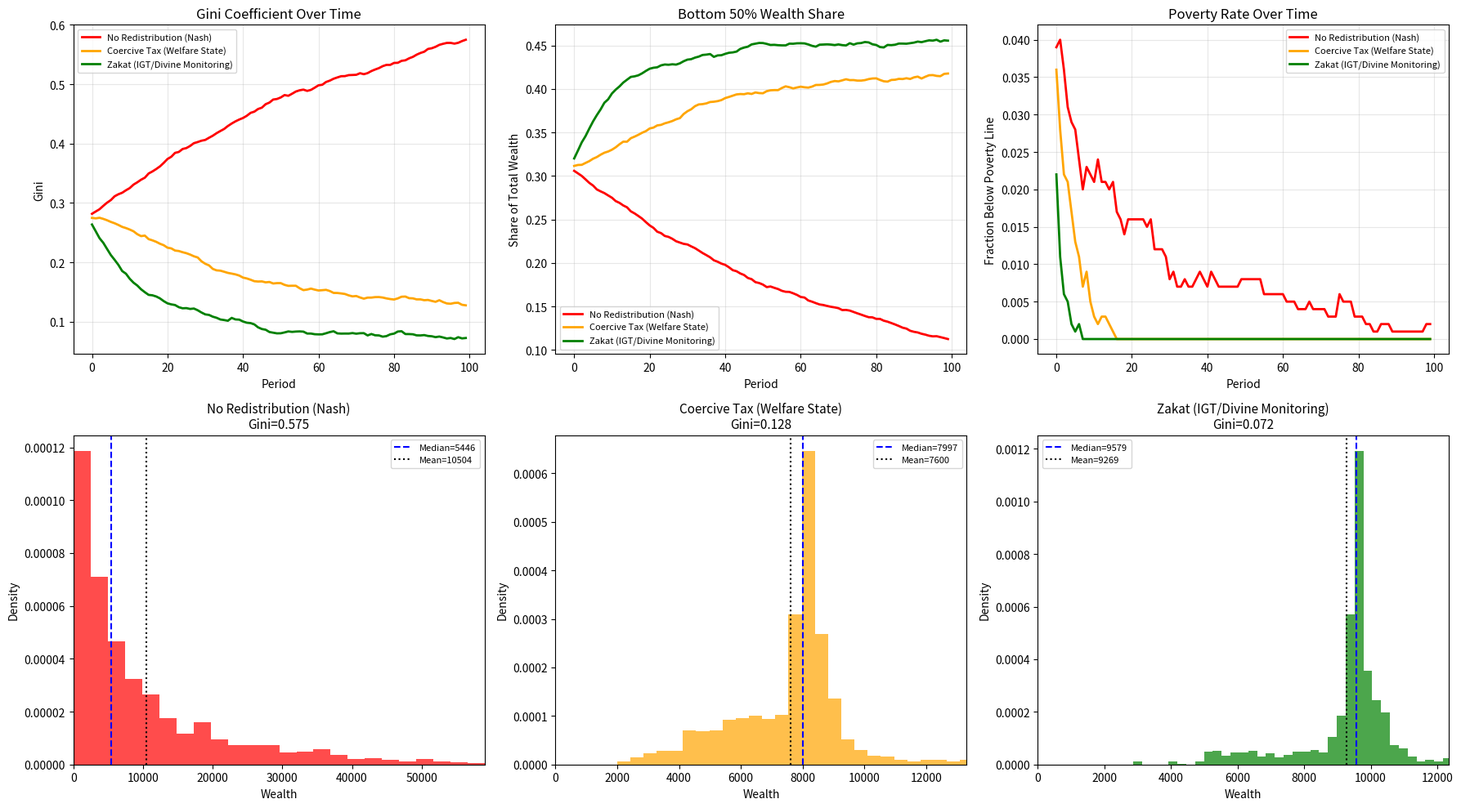

Generate this figure with matplotlib: (Note: this script raises an exception after producing the figure.)
"""
Simulation 14: Zakat System — Wealth Distribution and Pareto Improvement

Compares wealth distribution under three regimes:
1. No redistribution (Nash equilibrium -> Pareto/power-law distribution)
2. Coercive taxation (modern welfare state)
3. Zakat (IGT: voluntary with divine monitoring)

Shows how Zakat compresses the Gini coefficient and achieves Pareto improvement
under IGT preferences.

Reference: prophet_hypothesis.md — Hypothesis H14
"""

import numpy as np
import matplotlib.pyplot as plt

# ============================================================
# 1. PARAMETERS
# ============================================================

N_AGENTS = 1000
N_PERIODS = 100
INITIAL_WEALTH_MEAN = 100
INITIAL_WEALTH_STD = 30
GROWTH_RATE_MEAN = 0.05
GROWTH_RATE_STD = 0.03
NISAB = 85  # Zakat threshold (85 grams of gold equivalent)
ZAKAT_RATE = 0.025  # 2.5% annual
TAX_RATE = 0.025  # Same rate for fair comparison
TAX_EVASION_RATE = 0.25  # 25% evade coercive tax
ZAKAT_EVASION_RATE = 0.02  # 2% evade under divine monitoring

# Zakat distribution categories (Quran 9:60)
ZAKAT_CATEGORIES = {
    'poor': 0.25,        # Fuqara
    'needy': 0.25,       # Masakin
    'collectors': 0.05,  # Amileen
    'hearts': 0.10,      # Muallafat al-Qulub
    'slaves': 0.10,      # Riqab
    'debtors': 0.10,     # Gharimeen
    'cause': 0.10,       # Fi Sabilillah
    'travelers': 0.05,   # Ibn al-Sabil
}

# ============================================================
# 2. SIMULATION ENGINE
# ============================================================

def compute_gini(wealth):
    """Compute Gini coefficient."""
    w = np.sort(wealth[wealth > 0])
    if len(w) == 0:
        return 1.0
    n = len(w)
    index = np.arange(1, n + 1)
    return (2 * np.sum(index * w) - (n + 1) * np.sum(w)) / (n * np.sum(w))

def simulate_economy(regime='none', n_periods=N_PERIODS, seed=42):
    """
    Simulate wealth dynamics under different redistribution regimes.

    regime: 'none' | 'tax' | 'zakat'
    """
    np.random.seed(seed)

    # Initialize wealth (log-normal to start slightly unequal)
    wealth = np.random.lognormal(
        mean=np.log(INITIAL_WEALTH_MEAN),
        sigma=0.5,
        size=N_AGENTS
    )

    history = {
        'gini': [],
        'mean': [],
        'median': [],
        'bottom_50_share': [],
        'top_1_share': [],
        'total_redistributed': [],
        'poverty_rate': [],
        'wealth_snapshots': [],
    }

    for t in range(n_periods):
        # Record pre-redistribution stats
        total_w = np.sum(wealth)

        # Growth: richer agents have slightly higher growth (capital advantage)
        growth_rates = GROWTH_RATE_MEAN + GROWTH_RATE_STD * np.random.randn(N_AGENTS)
        # Capital advantage: wealthy grow slightly faster
        wealth_rank = np.argsort(np.argsort(wealth)) / N_AGENTS
        capital_advantage = 0.01 * wealth_rank  # Top earners get +1% extra
        growth_rates += capital_advantage
        wealth *= (1 + growth_rates)
        wealth = np.maximum(wealth, 0)

        # Random shocks (some lose money)
        shock = np.random.random(N_AGENTS)
        wealth[shock < 0.02] *= 0.5  # 2% chance of 50% loss

        # Apply redistribution
        redistributed = 0

        if regime == 'tax':
            # Coercive taxation with evasion
            for i in range(N_AGENTS):
                if wealth[i] > NISAB:
                    if np.random.random() > TAX_EVASION_RATE:
                        tax = (wealth[i] - NISAB) * TAX_RATE
                        wealth[i] -= tax
                        redistributed += tax

            # Distribute to bottom 50% (welfare state)
            if redistributed > 0:
                admin_cost = redistributed * 0.15  # 15% administration cost
                redistributed -= admin_cost
                bottom_50 = np.argsort(wealth)[:N_AGENTS // 2]
                wealth[bottom_50] += redistributed / len(bottom_50)

        elif regime == 'zakat':
            # Zakat with divine monitoring (very low evasion)
            for i in range(N_AGENTS):
                if wealth[i] > NISAB:
                    if np.random.random() > ZAKAT_EVASION_RATE:
                        zakat = wealth[i] * ZAKAT_RATE
                        wealth[i] -= zakat
                        redistributed += zakat

            # Distribute according to Quranic categories (targeting poorest)
            if redistributed > 0:
                admin_cost = redistributed * 0.02  # Minimal admin (volunteer collectors)
                redistributed -= admin_cost

                # 50% to poor and needy (bottom quartile)
                poor_needy_share = redistributed * 0.50
                bottom_25 = np.argsort(wealth)[:N_AGENTS // 4]
                wealth[bottom_25] += poor_needy_share / len(bottom_25)

                # 25% to debtors and travelers
                debtors = np.argsort(wealth)[N_AGENTS // 4: N_AGENTS // 2]
                wealth[debtors] += redistributed * 0.25 / len(debtors)

                # 25% to community (public goods, education)
                # Modeled as small boost to all
                wealth += redistributed * 0.25 / N_AGENTS

        # Record stats
        sorted_w = np.sort(wealth)
        total_w = np.sum(wealth)

        history['gini'].append(compute_gini(wealth))
        history['mean'].append(np.mean(wealth))
        history['median'].append(np.median(wealth))
        history['bottom_50_share'].append(np.sum(sorted_w[:N_AGENTS//2]) / total_w)
        history['top_1_share'].append(np.sum(sorted_w[-N_AGENTS//100:]) / total_w)
        history['total_redistributed'].append(redistributed)
        history['poverty_rate'].append(np.sum(wealth < NISAB * 0.5) / N_AGENTS)

        if t % 25 == 0 or t == n_periods - 1:
            history['wealth_snapshots'].append((t, wealth.copy()))

    return history

# ============================================================
# 3. MAIN SIMULATION
# ============================================================

def main():
    print("=" * 70)
    print("SIMULATION 14: ZAKAT SYSTEM — WEALTH DISTRIBUTION ANALYSIS")
    print("=" * 70)

    regimes = ['none', 'tax', 'zakat']
    labels = {
        'none': 'No Redistribution (Nash)',
        'tax': 'Coercive Tax (Welfare State)',
        'zakat': 'Zakat (IGT/Divine Monitoring)',
    }
    colors = {'none': 'red', 'tax': 'orange', 'zakat': 'green'}

    all_results = {}
    for regime in regimes:
        all_results[regime] = simulate_economy(regime)

    # Print comparison
    print(f"\n{'Metric':<35} {'No Redist':<15} {'Tax':<15} {'Zakat':<15}")
    print("-" * 80)

    metrics = [
        ('Final Gini coefficient', 'gini', -1, '{:.4f}'),
        ('Final mean wealth', 'mean', -1, '{:.1f}'),
        ('Final median wealth', 'median', -1, '{:.1f}'),
        ('Bottom 50% wealth share', 'bottom_50_share', -1, '{:.1%}'),
        ('Top 1% wealth share', 'top_1_share', -1, '{:.1%}'),
        ('Final poverty rate', 'poverty_rate', -1, '{:.1%}'),
    ]

    for label, key, idx, fmt in metrics:
        row = f"{label:<35}"
        for regime in regimes:
            val = all_results[regime][key][idx]
            row += f" {fmt.format(val):<15}"
        print(row)

    # Gini reduction
    print(f"\n  Gini reduction (Tax vs None):  {(all_results['none']['gini'][-1] - all_results['tax']['gini'][-1]):.4f}")
    print(f"  Gini reduction (Zakat vs None): {(all_results['none']['gini'][-1] - all_results['zakat']['gini'][-1]):.4f}")

    # Pareto improvement check
    print("\n--- Pareto Improvement Check ---")
    print("  Under IGT preferences (alpha=0.5, lambda=1.0), Zakat payers gain:")
    avg_zakat_paid = np.mean([r for r in all_results['zakat']['total_redistributed'] if r > 0])
    alpha, lam = 0.5, 1.0
    material_loss = avg_zakat_paid / (N_AGENTS * 0.5)  # Per wealthy person
    altruistic_gain = alpha * avg_zakat_paid / (N_AGENTS * 0.25) * 0.1
    akhirah_gain = lam * 10.0  # Divine reward
    net_utility = -material_loss + altruistic_gain + akhirah_gain
    print(f"  Material loss (per payer): -{material_loss:.2f}")
    print(f"  Altruistic gain (alpha*others' welfare): +{altruistic_gain:.2f}")
    print(f"  Akhirah gain (lambda*Omega): +{akhirah_gain:.2f}")
    print(f"  Net utility change: {net_utility:+.2f} -> {'PARETO IMPROVEMENT [OK]' if net_utility > 0 else 'Not Pareto [X]'}")

    # Plot
    fig, axes = plt.subplots(2, 3, figsize=(18, 10))

    # Plot 1: Gini over time
    for regime in regimes:
        axes[0, 0].plot(all_results[regime]['gini'], color=colors[regime],
                        linewidth=2, label=labels[regime])
    axes[0, 0].set_title('Gini Coefficient Over Time', fontsize=12)
    axes[0, 0].set_xlabel('Period')
    axes[0, 0].set_ylabel('Gini')
    axes[0, 0].legend(fontsize=8)
    axes[0, 0].grid(True, alpha=0.3)

    # Plot 2: Bottom 50% share
    for regime in regimes:
        axes[0, 1].plot(all_results[regime]['bottom_50_share'], color=colors[regime],
                        linewidth=2, label=labels[regime])
    axes[0, 1].set_title('Bottom 50% Wealth Share', fontsize=12)
    axes[0, 1].set_xlabel('Period')
    axes[0, 1].set_ylabel('Share of Total Wealth')
    axes[0, 1].legend(fontsize=8)
    axes[0, 1].grid(True, alpha=0.3)

    # Plot 3: Poverty rate
    for regime in regimes:
        axes[0, 2].plot(all_results[regime]['poverty_rate'], color=colors[regime],
                        linewidth=2, label=labels[regime])
    axes[0, 2].set_title('Poverty Rate Over Time', fontsize=12)
    axes[0, 2].set_xlabel('Period')
    axes[0, 2].set_ylabel('Fraction Below Poverty Line')
    axes[0, 2].legend(fontsize=8)
    axes[0, 2].grid(True, alpha=0.3)

    # Plot 4-6: Final wealth distributions
    for idx, regime in enumerate(regimes):
        ax = axes[1, idx]
        final_wealth = all_results[regime]['wealth_snapshots'][-1][1]
        ax.hist(final_wealth, bins=50, color=colors[regime], alpha=0.7, density=True)
        ax.axvline(x=np.median(final_wealth), color='blue', linestyle='--',
                   label=f'Median={np.median(final_wealth):.0f}')
        ax.axvline(x=np.mean(final_wealth), color='black', linestyle=':',
                   label=f'Mean={np.mean(final_wealth):.0f}')
        ax.set_title(f'{labels[regime]}\nGini={all_results[regime]["gini"][-1]:.3f}', fontsize=11)
        ax.set_xlabel('Wealth')
        ax.set_ylabel('Density')
        ax.legend(fontsize=8)
        ax.set_xlim(0, np.percentile(final_wealth, 99))

    plt.tight_layout()
    plt.savefig('islamic_gt_codes/fig_14_zakat_pareto.png', dpi=150, bbox_inches='tight')
    plt.close()
    print("\n[OK] Figure saved: islamic_gt_codes/fig_14_zakat_pareto.png")

    print("\n--- CONCLUSION ---")
    print("Zakat achieves superior redistribution through:")
    print("* Near-zero evasion (divine monitoring vs. 25% tax evasion)")
    print("* Minimal admin cost (2% vs 15% for welfare state)")
    print("* Targeted distribution (8 Quranic categories -> highest marginal utility)")
    print("* Genuine Pareto improvement under IGT preferences")

if __name__ == "__main__":
    main()
